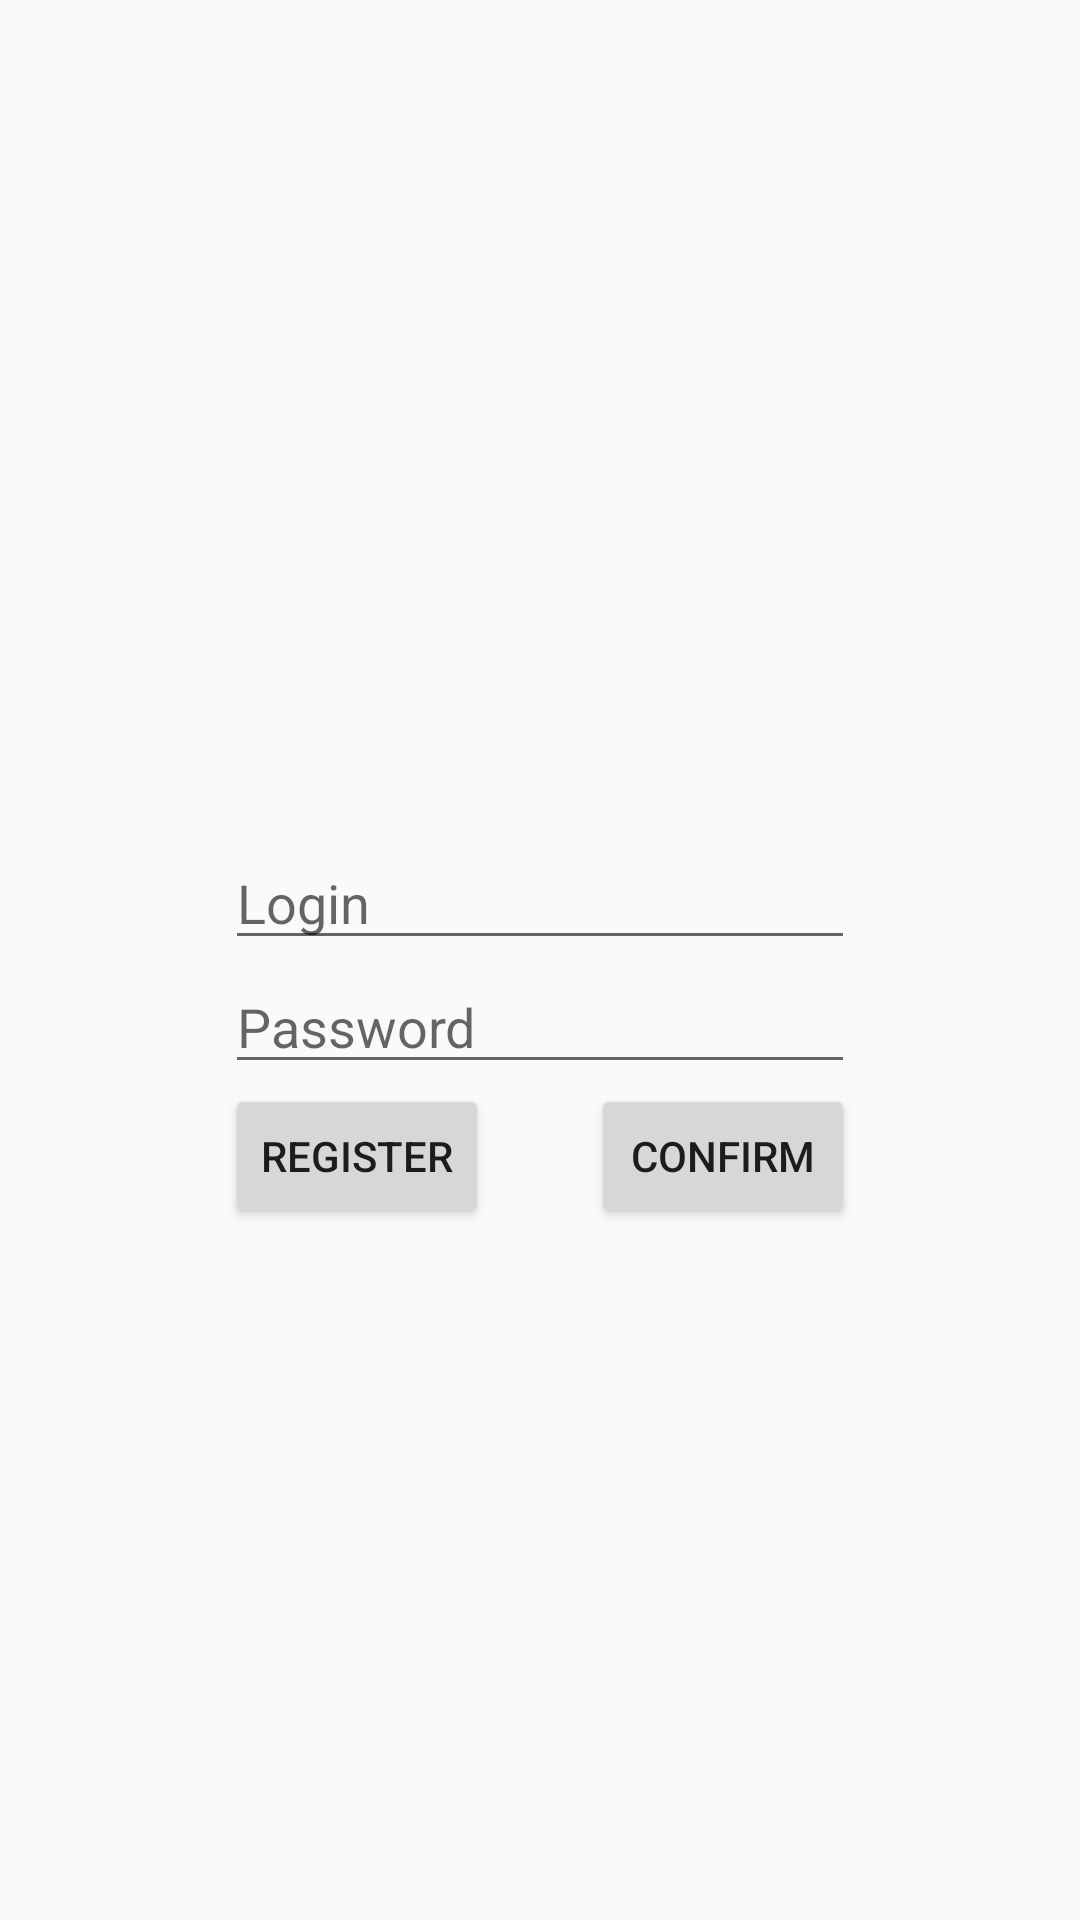

This screen was rendered from an Android layout file. Write that file and the resources it references.
<!-- AndroidManifest.xml: application theme AppTheme -->
<!-- res/layout/activity_login.xml -->
<?xml version="1.0" encoding="utf-8"?>
<androidx.constraintlayout.widget.ConstraintLayout xmlns:android="http://schemas.android.com/apk/res/android"
    xmlns:app="http://schemas.android.com/apk/res-auto"
    xmlns:tools="http://schemas.android.com/tools"
    android:layout_width="match_parent"
    android:layout_height="match_parent"
    tools:context=".LoginActivity">

    <EditText
        android:id="@+id/loginEditText"
        android:layout_width="wrap_content"
        android:layout_height="wrap_content"
        android:ems="10"
        android:inputType="textPersonName"
        android:hint="Login"
        app:layout_constraintTop_toTopOf="parent"
        app:layout_constraintLeft_toLeftOf="parent"
        app:layout_constraintRight_toRightOf="parent"
        app:layout_constraintVertical_chainStyle="packed"
        app:layout_constraintBottom_toTopOf="@id/passwordEditText"/>

    <EditText
        android:id="@+id/passwordEditText"
        android:layout_width="wrap_content"
        android:layout_height="wrap_content"
        android:ems="10"
        android:inputType="textPassword"
        android:hint="Password"
        app:layout_constraintTop_toBottomOf="@id/loginEditText"
        app:layout_constraintBottom_toBottomOf="parent"
        app:layout_constraintLeft_toLeftOf="parent"
        app:layout_constraintRight_toRightOf="parent"/>

    <Button
        android:id="@+id/confirmButton"
        android:layout_width="wrap_content"
        android:layout_height="wrap_content"
        android:text="Confirm"
        app:layout_constraintTop_toBottomOf="@id/passwordEditText"
        app:layout_constraintRight_toRightOf="@id/passwordEditText"/>

    <Button
        android:id="@+id/registerButton"
        android:layout_width="wrap_content"
        android:layout_height="wrap_content"
        android:text="Register"
        app:layout_constraintTop_toBottomOf="@id/passwordEditText"
        app:layout_constraintLeft_toLeftOf="@id/passwordEditText"/>
</androidx.constraintlayout.widget.ConstraintLayout>
<!-- resources referenced by this layout -->
<resources>
  <style name="AppTheme" parent="Theme.AppCompat.Light">
          
          <item name="colorPrimary">@color/primaryColor</item>
          <item name="colorPrimaryDark">@color/primaryDarkColor</item>
          <item name="colorAccent">@color/primaryLightColor</item>
      </style>
  <color name="primaryColor">#4fc3f7</color>
  <color name="primaryDarkColor">#0093c4</color>
  <color name="primaryLightColor">#8bf6ff</color>
</resources>
